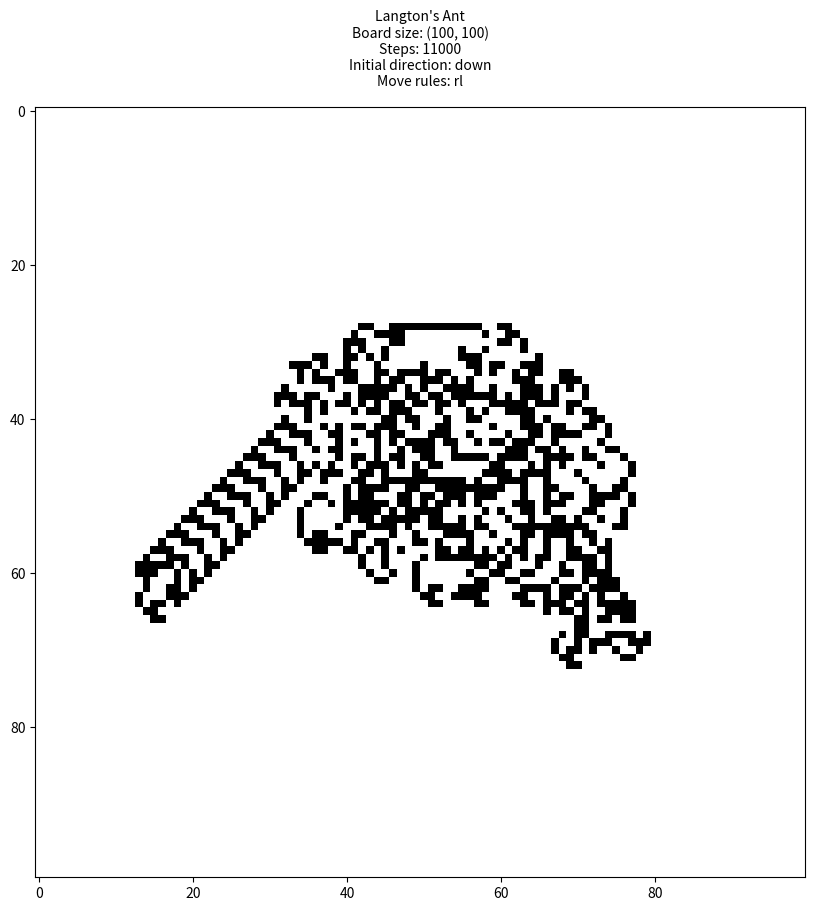

Here is the Python script that generated this plot:
import numpy as np
import matplotlib.pyplot as plt
import matplotlib.animation as animation

class LangtonsAnt:
    def __init__(self, board_size=(100, 100), ant_position=(50, 50), ant_direction="up", move_rules="rl", initial_state="white", iterations=1000, show_animation=True, show_grid=False, show_info=True):
        self.board_size = board_size
        self.ant_position = list(ant_position)
        self.ant_direction = ant_direction
        self.move_rules = move_rules
        self.iterations = iterations
        self.show_animation = show_animation
        self.show_grid = show_grid
        self.show_info = show_info

        if initial_state == "white":
            self.board = np.zeros(board_size)
        elif initial_state == "black":
            self.board = np.ones(board_size)
        elif initial_state == "checkerboard":
            self.board = np.indices(board_size).sum(axis=0) % 2
        else:
            raise ValueError(f"Invalid initial state: {initial_state}")

        self.directions = {
            "up": (-1, 0),
            "right": (0, 1),
            "down": (1, 0),
            "left": (0, -1)
        }

    def move(self):
        row, col = self.directions[self.ant_direction]
        self.ant_position[0] += row
        self.ant_position[1] += col
        self.ant_position = [self.ant_position[0] % self.board_size[0], self.ant_position[1] % self.board_size[1]]

    def turn(self, direction):
        if direction == "l":
            if self.ant_direction == "up":
                self.ant_direction = "left"
            elif self.ant_direction == "right":
                self.ant_direction = "up"
            elif self.ant_direction == "down":
                self.ant_direction = "right"
            else:
                self.ant_direction = "down"
        else:
            if self.ant_direction == "up":
                self.ant_direction = "right"
            elif self.ant_direction == "right":
                self.ant_direction = "down"
            elif self.ant_direction == "down":
                self.ant_direction = "left"
            else:
                self.ant_direction = "up"

    def step(self):
        current_color = self.board[self.ant_position[0], self.ant_position[1]]
        if current_color == 0:
            self.turn(self.move_rules[0])
        else:
            self.turn(self.move_rules[1])
        self.board[self.ant_position[0], self.ant_position[1]] = 1 - current_color
        self.move()

    def run(self, output_file="langtons_ant.gif"):
        if self.show_animation:
            fig, ax = plt.subplots()
            plt.axis("off")
            ims = []

            for _ in range(self.iterations):
                im = ax.imshow(self.board, cmap="gray_r", animated=True)
                ims.append([im])
                self.step()

            ani = animation.ArtistAnimation(fig, ims, interval=50, blit=True, repeat_delay=1000)

            ani.save(output_file, writer="imagemagick", fps=15)
            plt.show()

        else:
            for _ in range(self.iterations):
                self.step()
            plt.figure(figsize=(10, 10))
            if self.show_info:
                title = f"Langton's Ant\nBoard size: {self.board_size}\nSteps: {self.iterations}\nInitial direction: {self.ant_direction}\nMove rules: {self.move_rules}"
                plt.title(title, fontsize=10, pad=15)
            plt.imshow(self.board, cmap="gray_r")
            if self.show_grid:
                plt.grid(True, which='both', color='black', linewidth=1)
                plt.xticks(np.arange(-0.5, self.board_size[1], 1), [])
                plt.yticks(np.arange(-0.5, self.board_size[0], 1), [])
            else:
                plt.grid(False)
            plt.show()


if __name__ == "__main__":
    board_size = (100, 100)
    ant_position = (50, 50)
    ant_direction = "up"
    move_rules = "rl"
    initial_state = "white"
    interations = 11000
    show_animation = False
    show_grid = False
    show_info = True
    output_file = "langtons_ant.gif"

    ant_simulator = LangtonsAnt(board_size=board_size, ant_position=ant_position, ant_direction=ant_direction, move_rules=move_rules, initial_state=initial_state, iterations=interations, show_animation=show_animation, show_grid=show_grid, show_info=show_info)
    ant_simulator.run(output_file=output_file)
